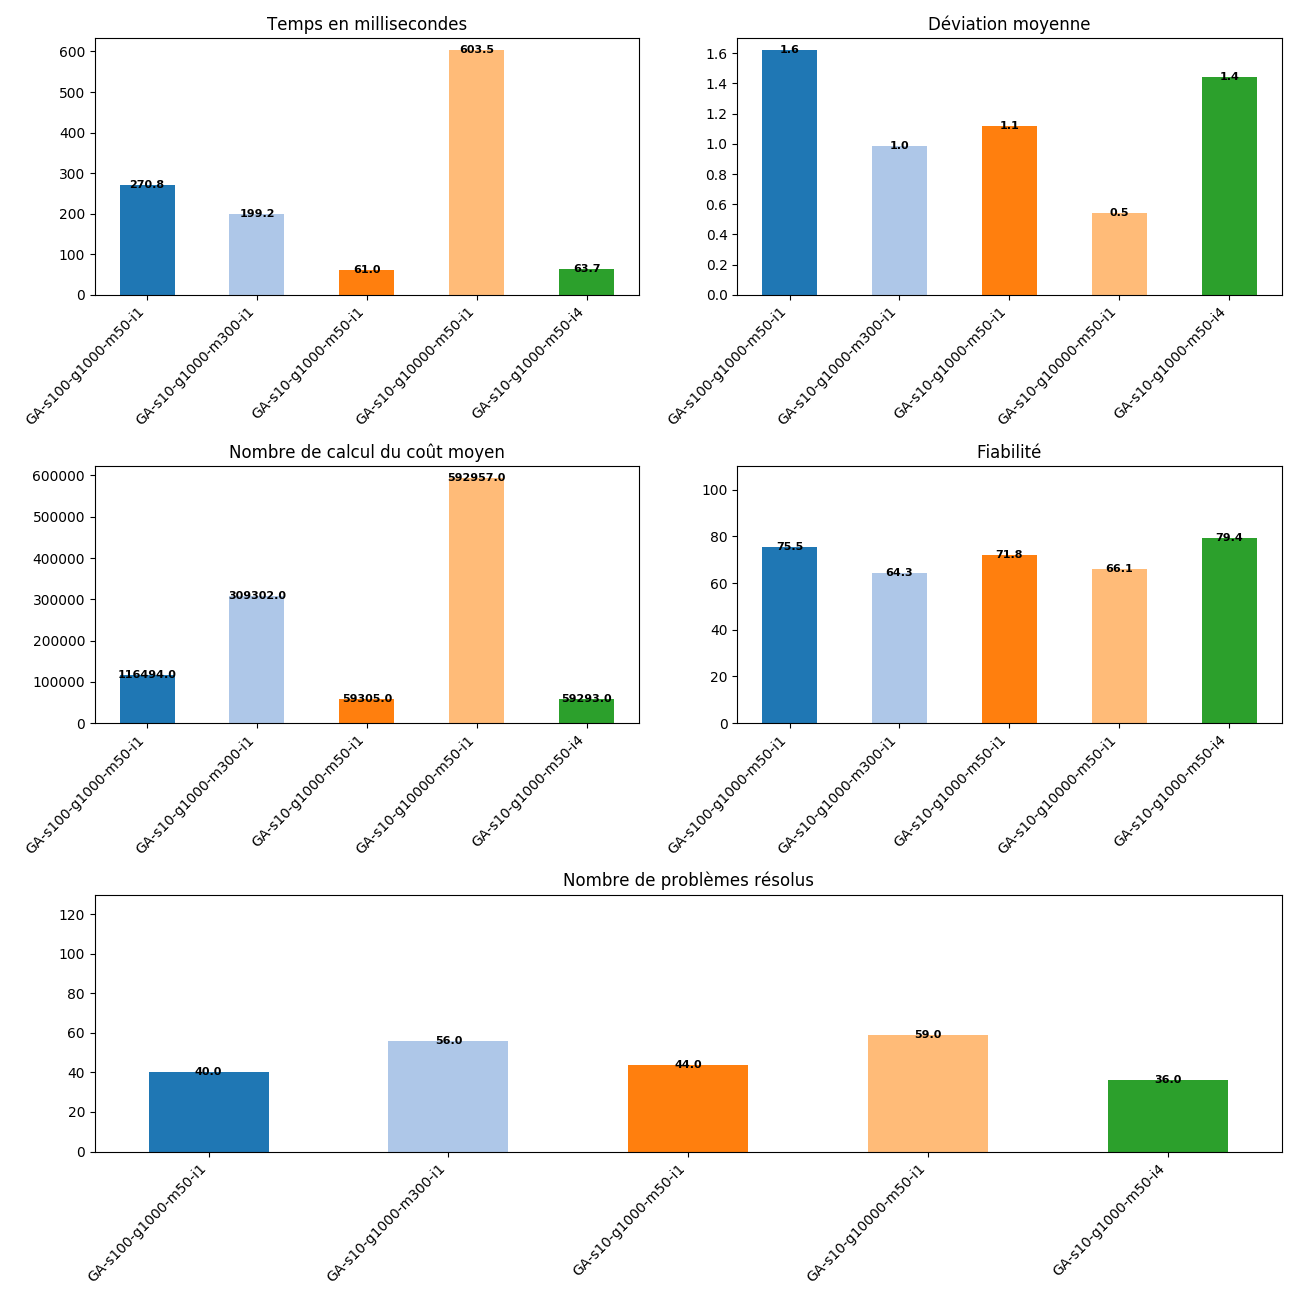

The table this chart was drawn from, first rows:
, Temps, Deviation, Cost, Taux, Trouve
GA-s10-g1000-m300-i1, 199246, 0.9871, 309302, 64.29, 56
GA-s10-g1000-m50-i1, 61046, 1.121, 59305, 71.82, 44
GA-s10-g1000-m50-i4, 63735, 1.445, 59294, 79.44, 36
GA-s10-g10000-m50-i1, 603478, 0.541, 592957, 66.1, 59
GA-s100-g1000-m50-i1, 270823, 1.621, 116494, 75.5, 40
